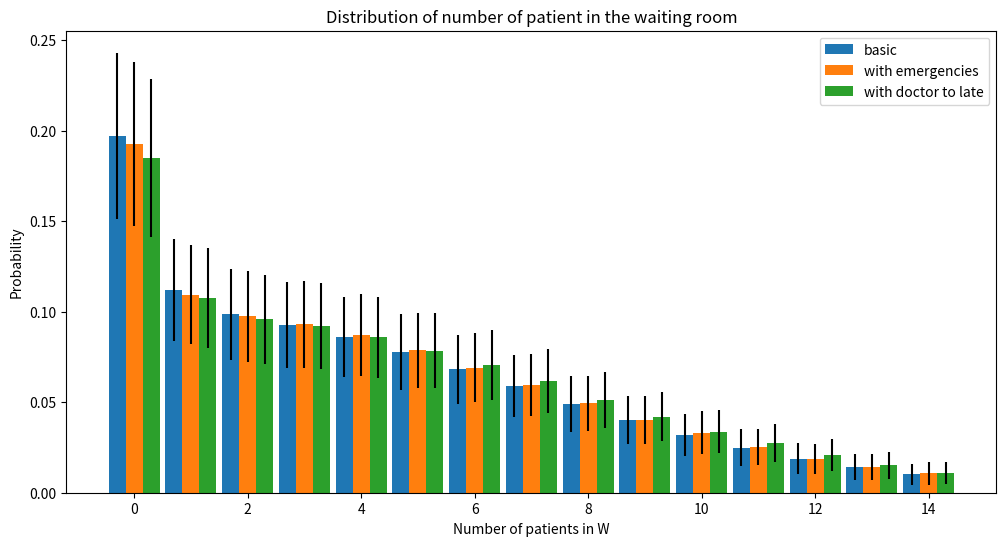

Reproduce this figure in Python.

from collections import deque, Counter
from math import sqrt
from random import random, seed
from numpy import mean, arange, array, std
from matplotlib import pyplot as plt
from scipy import stats

# seed(10)

# A0,A1,A2,A3,A4,A5,W1,O0,O1, ... ,O10, O11, H



class BasicModel:
    def __init__(self, prob_to_doc=0.5, prob_emergency=0.02, mean_doc_arr_time=1, schedule=[]):
        self.state = [0 for i in range(0, 22)]
        self.schedule = schedule
        self.t_max = 100
        self.time = 0
        self.W1 = 6
        self.NOPTS = 2 # number of optomologists
        self.distribution = stats.geom(1/mean_doc_arr_time)

        #Visitor probabilities 
        self.prob_1 = 0.3  #probability that 1 person enters building
        self.prob_2 = 0.1  #probability that 2 people enters building
        self.prob_emergency = prob_emergency #1/50
        self.prob_to_doc = prob_to_doc # the probability that somebody has to go to the doctor after visiting one of the assistents

        self.prob_skipsA2 = 0.5
        self.prob_skipsA4 = 0.5
        self.prob_skipsO2n = 0.5

        # Emergency state
        self.EMERGENCY = False
        self.nr_emergencies = 0
        # Initialise the removed persons list
        self.removedPersonIndices = []
    
    def reset_state(self):
        self.state = [0 for i in range(0, 22)]

    def peopleAtOphthalmologist(self):
            return sum(self.state[self.W1 + 1 : -1])
    
    def skipO2n(self, li: list, fromIndex):
        """
        This is a function to shorten the code in the 'moveOPeople' function.
        It determines if a person can skip the O2n state and can skip to the O_(2n+1) state.
        """
        for _ in range(li[fromIndex]):
            skipO = random() < self.prob_skipsO2n
            if skipO:
                li[fromIndex + 2] += 1
            else:
                li[fromIndex + 1] += 1
        
        return li

    def moveOPeople(self, li: list):
        """
        Determines what happens to the people who are at the optomologist when 5 minutes pass.
        """
        busyOpts = sum(li[7:-2])
        freeOpts = self.NOPTS - busyOpts

        li[21] += li[20]
        li[20] = 0
        li = self.skipO2n(li, 19)

        li[19] = li[18]
        li[18] = 0
        li = self.skipO2n(li, 17)

        li[17] = li[16]
        li[16] = 0
        li = self.skipO2n(li, 15)

        li[15] = li[14]
        li[14] = 0
        li = self.skipO2n(li, 13)

        li[13] = li[12]
        li[12] = 0
        li = self.skipO2n(li, 11)

        li[11] = li[10]
        li[10] = 0
        li = self.skipO2n(li, 9)

        li[9] = li[8]
        li[8] = 0
        li = self.skipO2n(li, 7)
        li[7] = 0


        # # Add the number of free optomologists to O1
        toAdd = min(freeOpts, li[6])
        li[7] += toAdd
        li[6] -= toAdd

        return li


    def moveAPeople(self, li: list):
        """
        Determines what happens to people who are at one of the assistants.
        
        We assume that the waiting room and the optomologists have already been handled.
        The queue starts moving at the front (aka A5 moves first)
        """

        # A5 moves to W1 or H
        for _ in range(li[5]):
            to_doc = random() < self.prob_to_doc
            if to_doc:
                li[6] += 1
            else:
                li[-1] += 1 # here they go home already

        # A3 or A4 moves to A5
        li[5] = li[4]
        li[4] = 0
        for _ in range(li[3]):
            skipA4 = random() < self.prob_skipsA4
            if skipA4:
                li[5] += 1
            else:
                li[4] += 1
        
        # A1 or A2 moves to A3
        li[3] = li[2]
        li[2] = 0
        for _ in range(li[1]):
            skipA2 = random() < self.prob_skipsA2
            if skipA2:
                li[3] += 1
            else:
                li[2] += 1
        
        # A0 moves to A1
        li[1] = li[0]

        # A0 = 0
        li[0] = 0

        return li

    def visitor(self):
        if len(self.schedule)>0 and self.time <= self.t_max:
            peopleToAdd = self.schedule[self.time]
        else:
            r = random()
            if 0 < r <= self.prob_1:
                # Add one person
                peopleToAdd = 1

            elif self.prob_1 < r <= self.prob_1 + self.prob_2:
                peopleToAdd = 2
            else:
                peopleToAdd = 0
        self.state[0] = self.state[0] + peopleToAdd


    def addEmergency(self):
        """
        What happens during emergency:
        1. Emergency comes into clinic and is immediately placed with an ophthalmologist
        2. This means one person now has to wait for the ophthalmologist to return from the emergency case
        3. We will remove that person from the ophthalmologist and put him in the waiting room.
        4. When the emergency is over, we put him back where he/she originally was.

        What happened before this function was called:
        1. A probability was computed and with 0.02 probability an emergency occurs. In that case, this function is called.
        """

        # Are there any free ophthalmologists
        if self.peopleAtOphthalmologist() <= self.NOPTS -1:
            pass
        else: # there are no free ophthalmologists
            # Detect where person in front is
            i = -2
            while True :
                if self.state[i] != 0:
                    removedPersonIndex = i
                    self.removedPersonIndices.append(removedPersonIndex)
                    break
                i -= 1
        
            # remove person from ophthalmologist
            self.state[removedPersonIndex] -= 1
            # add removed person to waiting room
            self.state[self.W1] += 1
            self.EMERGENCY = True
        
        # add emergency to O1
        self.state[self.W1 + 1] += 1
        

    def handleEmergency(self):
        """
        This function together with 'addEmergency' handle everything related to emergencies
        """
        if self.EMERGENCY and self.peopleAtOphthalmologist() <=self.NOPTS -1 : # this means that the emergency possibly just finished, since there is a free spot now
            removedPersonIndex = self.removedPersonIndices.pop(0)
            self.state[removedPersonIndex] += 1

            # If the removed people list is empty, then apparently there is no more emergency, so set emergency attribute to false
            if not self.removedPersonIndices:
                self.EMERGENCY = False
        elif self.EMERGENCY and self.peopleAtOphthalmologist() == 2: # There is still an unfinished emergency case
            pass
        

        # Possibly generate a new emergency with probability self.prob_emergency
        if random() <= self.prob_emergency:
            self.addEmergency()
            print("\nemergency!")
            print(self.state)
            print(f"REMOVED PEOPLE: {self.removedPersonIndices}\n")


    def check_emergency(self):

        if random() <= self.prob_emergency:
            print("emergency")
            self.state[self.W1] += 1
            self.nr_emergencies += 1


    def round(self):
        """
        5 minutes pass
        """
        
        self.check_emergency()
        self.state = self.moveOPeople(self.state)
        self.state = self.moveAPeople(self.state)
        self.visitor()
        #print(self.state)

    def run(self, t_max):
        """
        Run one simulation
        """
        # Reset variables for next run
        self.reset_state()
        self.nr_emergencies = 0
        self.NOPTS = 1
        nr_waiting_patients = deque()
        arr_time = self.distribution.rvs()

        for t in range(t_max):
            self.time = t
            if t == arr_time:
                self.NOPTS += 1
            self.round()
            nr_waiting_patients.append(self.state[6])
        # print(nr_waiting_patients)

        max_wait = max(nr_waiting_patients)
        mean_wait = mean(nr_waiting_patients)
        throughput = self.state[-1] / (t_max * 5 * mean_wait + 1)

        wait_counter = Counter(nr_waiting_patients)

        print("------- last simulation summary -------")
        print(f"Throughput: {throughput}" )
        print(f"mean number of people waiting: {mean_wait}")
        print(f"number of emergencies: {self.nr_emergencies}")
        print()

        return (self.schedule, throughput, wait_counter, max_wait, mean_wait)

    def run_multiple(self,t_max, nr_runs):

        sum_counter = [0 for i in range(2*t_max)]
        sum2_counter = [0 for i in range(2*t_max)]
        mean_wait_times = deque()
        halfwidth_wait_times = deque()
        avarage_wait_times = deque()
        max_wait_time = 0
        for _ in range(nr_runs):
            schedule, throughput, wait_counter, max_wait, mean_wait = self.run(t_max)
            for c in wait_counter.items():
                sum_counter[c[0]] += c[1]
                sum2_counter[c[0]] += c[1]**2
            if max_wait > max_wait_time:
                max_wait_time = max_wait
            avarage_wait_times.append(mean_wait)
        print(sum_counter)
        print(sum2_counter)

        # CI for mean value
        mean_total = mean(avarage_wait_times)
        std_total = std(avarage_wait_times)
        halfwidth = 1.96*std_total/sqrt(nr_runs)
        ci_mean = (mean_total-halfwidth, mean_total+halfwidth)

        # determining mean and variances of each value of W
        for i in range(max_wait_time+1):
            mean_x = sum_counter[i] / (t_max*nr_runs)
            var_x = sum2_counter[i] / (t_max*nr_runs) - mean_x**2
            halfwidth_x = 1.96*sqrt(var_x / nr_runs)
            mean_wait_times.append(mean_x)
            halfwidth_wait_times.append(halfwidth_x)

        return array(mean_wait_times), array(halfwidth_wait_times), ci_mean

def manySimulations(numberOfSimulations: int):
    BM = BasicModel()

    # Initialise variables that return the best result
    max_throughput = 0
    best_schedule = []

    for _ in range(numberOfSimulations):
        schedule, throughput, wait =  BM.run(100)
        if throughput > max_throughput:
            best_schedule = schedule
            max_throughput = throughput
    print("\n--------------- Result -----------------")
    print(f"The best found schedule is {best_schedule}")
    print(f"Gave highest throughput: {max_throughput}")


def plot_results(t_max, nr_runs):
    schedule = 75*[0]+25*[2]
    model = BasicModel(0.5, 0, schedule=schedule)
    means, halfwidth, average = model.run_multiple(t_max, nr_runs)
    plt.figure()
    labels = arange(len(means))
    plt.bar(labels, means, width=0.5, yerr=halfwidth)
    plt.show()


def plot_multiple(t_max, nr_runs):
    schedule1 = [2, 0, 0, 1, 0, 0, 0, 0, 0, 0, 0, 0, 1, 1, 1, 0, 1, 1, 0, 0, 0, 0, 0, 1, 0, 0, 0, 0, 0, 0, 2, 0, 1, 0, 1, 1, 1, 0, 1, 0, 0, 1, 0, 0, 0, 0, 1, 0, 0, 0, 0, 0, 0, 0, 0, 0, 1, 0, 2, 0, 0, 1, 0, 0, 0, 0, 0, 0, 0, 0, 0, 1, 0, 0, 0, 0, 0, 0, 0, 0, 0, 1, 1, 1, 2, 1, 1, 0, 0, 2, 0, 0, 0, 0, 1, 1, 1, 0, 1, 1]
    schedule2 = 50*[1,0]
    model1 = BasicModel(0.5, 0.02)
    model2 = BasicModel(0.5, 0.02, 5)
    model3 = BasicModel(0.5, 0.02, 10)
    y1, dy1, E_y1 = model1.run_multiple(t_max, nr_runs)
    y2, dy2, E_y2 = model2.run_multiple(t_max, nr_runs)
    y3, dy3, E_y3 = model3.run_multiple(t_max, nr_runs)
    print(E_y1)
    print(E_y2)
    print(E_y3)
    fig, ax = plt.subplots(figsize=(12, 6))
    length = min([len(y1), len(y2), len(y3), 15])
    labels = arange(length)
    w = 0.3
    ax.bar(labels - w, y1[:length], width=w, yerr=dy1[:length], label='basic')
    ax.bar(labels, y2[:length], width=w, yerr=dy2[:length], label='with emergencies')
    ax.bar(labels + w, y3[:length], width=w, yerr=dy3[:length], label='with doctor to late')
    plt.xlabel("Number of patients in W")
    plt.ylabel("Probability")
    plt.title("Distribution of number of patient in the waiting room")
    plt.legend()
    plt.show()



plot_multiple(100, 10000)
# model = BasicModel(0.5)
# y, dy = model.run_multiple(100, 10000)
# plot_results(y,dy)

if __name__ == "__main__":
    # manySimulations(numberOfSimulations=1000)
    print()